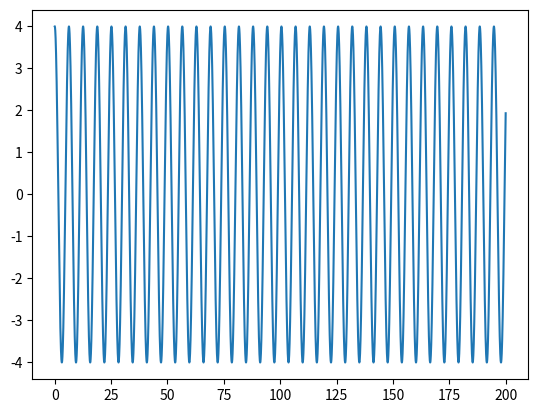

Reproduce this figure in Python.
# Uma mola exerce uma força 𝐹𝑥 = −𝑘 𝑥 𝑡 , em que 𝑘 é a constante elástica da mola, num corpo de massa 𝑚.
# Considere 𝑘 = 1 N/m e 𝑚 = 1 kg.

# Calcule numericamente a lei do movimento, no caso em que a velocidade inicial é nula e a posição inicial 4 m.

import numpy as np
import matplotlib.pyplot as plt

dt = 0.01
m = 1
k = 1
t0 = 0
tf = 200
n = int((tf-t0)/dt)
w = np.sqrt(k/m)
t = np.linspace(t0, tf, n)
psi = 0
A = 4

x = A*np.cos(w*t+psi)

x2 = np.empty(n)
x2[0] = 4

v = np.empty(n)
v[0] = 0

a = np.empty(n)
a[0] = 0

for i in range(n-1):
    a[i] = -k*x2[i]/m
    v[i+1] = v[i] + a[i]*dt
    x2[i+1] = x2[i]+v[i+1]*dt

v_analitico = -w*A*np.sin(w*t+psi)

plt.plot(t, x2)
plt.show()